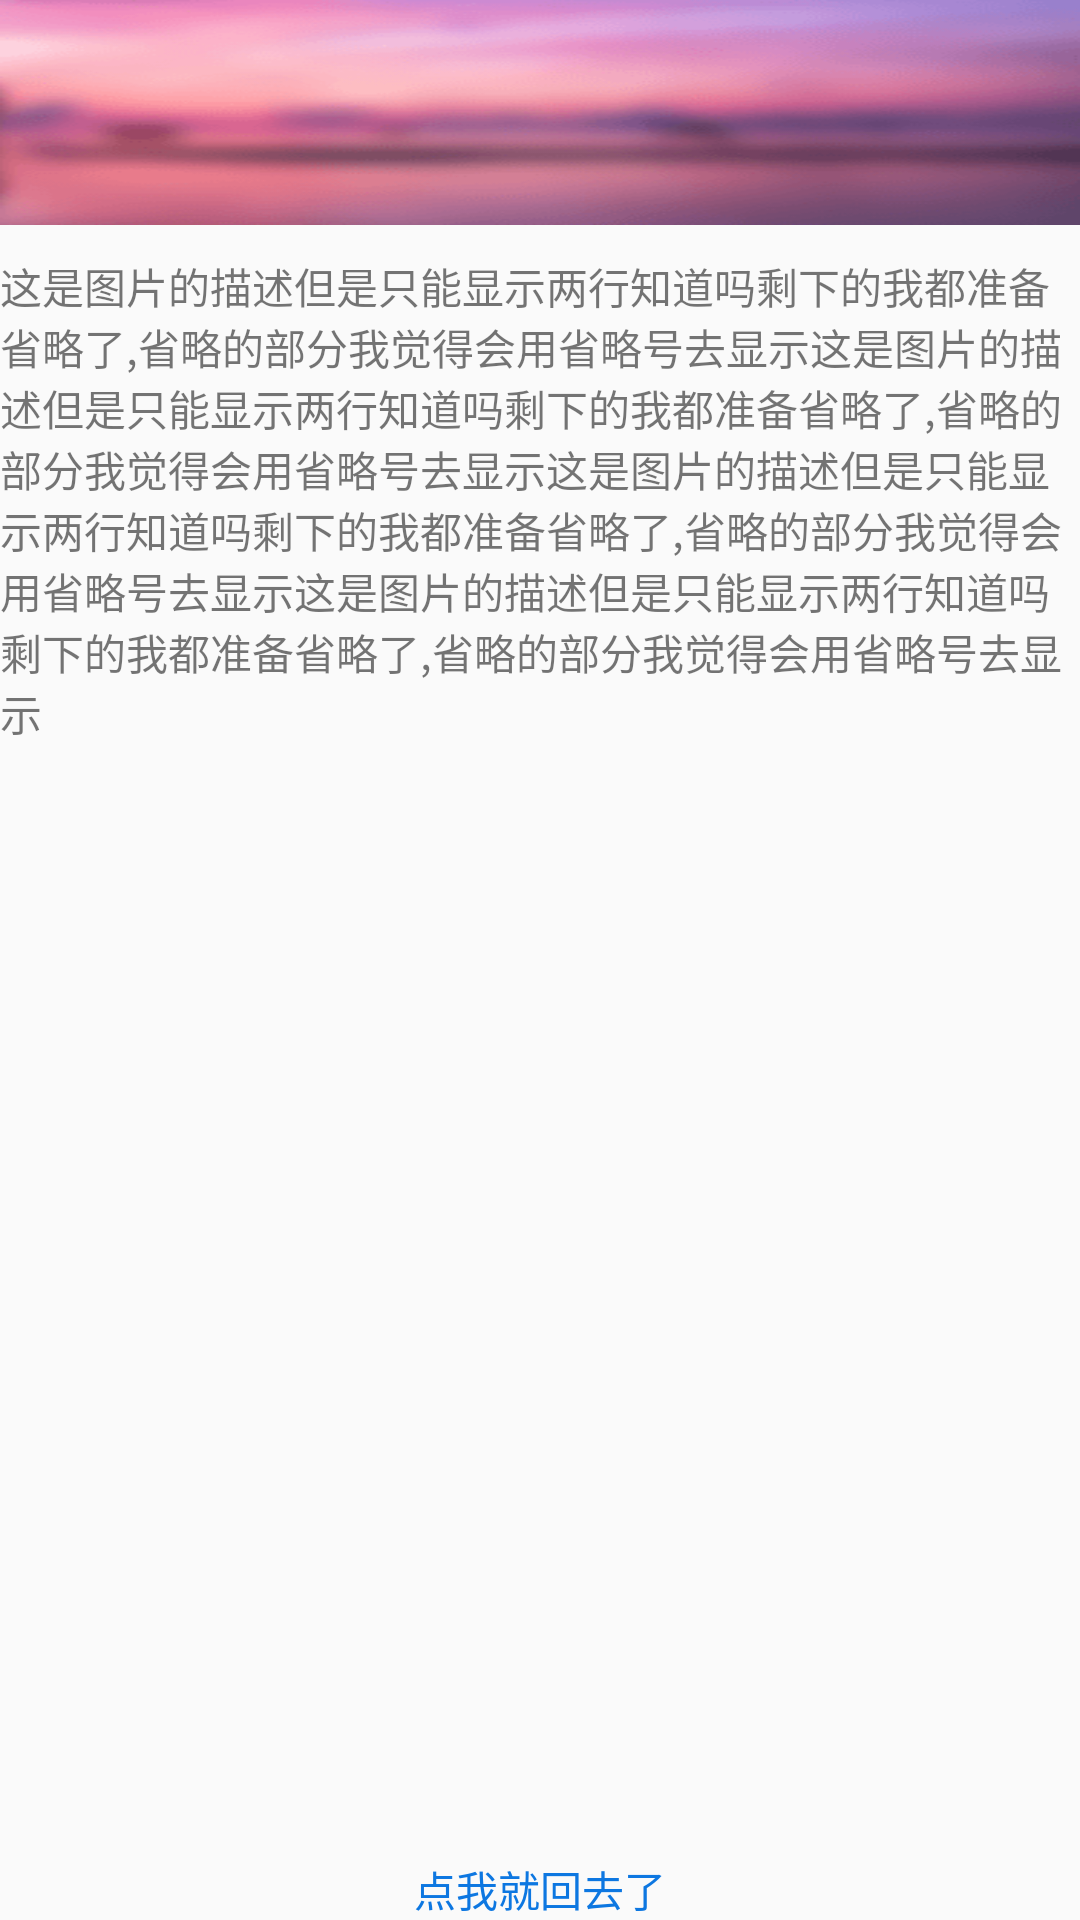

Layout XML and referenced resources for this Android screen:
<!-- AndroidManifest.xml: application theme AppTheme -->
<!-- res/layout/activity_constraint_anim22_layout.xml -->
<?xml version="1.0" encoding="utf-8"?>
<android.support.constraint.ConstraintLayout xmlns:android="http://schemas.android.com/apk/res/android"
    xmlns:app="http://schemas.android.com/apk/res-auto"
    android:id="@+id/main"
    android:layout_width="match_parent"
    android:layout_height="match_parent">

    <ImageView
        android:id="@+id/iv_icon"
        android:layout_width="match_parent"
        android:layout_height="wrap_content"
        android:scaleType="fitXY"
        android:src="@drawable/ic_topic_detail_default_icon"
        app:layout_constraintHorizontal_weight="2"
        app:layout_constraintLeft_toLeftOf="parent"
        app:layout_constraintRight_toLeftOf="@id/tv_des" />

    <TextView
        android:id="@+id/tv_des"
        android:layout_width="match_parent"
        android:layout_height="0dp"
        android:ellipsize="end"
        android:paddingBottom="10dp"
        android:paddingTop="10dp"
        android:text="这是图片的描述但是只能显示两行知道吗剩下的我都准备省略了,省略的部分我觉得会用省略号去显示这是图片的描述但是只能显示两行知道吗剩下的我都准备省略了,省略的部分我觉得会用省略号去显示这是图片的描述但是只能显示两行知道吗剩下的我都准备省略了,省略的部分我觉得会用省略号去显示这是图片的描述但是只能显示两行知道吗剩下的我都准备省略了,省略的部分我觉得会用省略号去显示"
        app:layout_constraintBottom_toBottomOf="parent"
        app:layout_constraintTop_toBottomOf="@id/iv_icon"
        app:layout_constraintVertical_weight="1" />

    <TextView
        android:id="@+id/tv_all"
        android:layout_width="wrap_content"
        android:layout_height="wrap_content"
        android:onClick="onApplyClick"
        android:text="点我就回去了"
        android:textColor="#0d77e1"
        android:visibility="visible"
        app:layout_constraintBottom_toBottomOf="parent"
        app:layout_constraintLeft_toLeftOf="parent"
        app:layout_constraintRight_toRightOf="parent" />

    <TextView
        android:id="@+id/tv_content"
        android:layout_width="match_parent"
        android:layout_height="0dp"
        android:background="#223340"
        android:gravity="center"
        android:textColor="@android:color/white"
        android:visibility="gone"
        app:layout_constraintBottom_toBottomOf="parent"
        app:layout_constraintTop_toBottomOf="@id/iv_icon"
        app:layout_constraintVertical_weight="1" />
</android.support.constraint.ConstraintLayout>
<!-- resources referenced by this layout -->
<resources>
  <!-- drawable ic_topic_detail_default_icon: png bitmap (drawable-xhdpi, 15551 bytes) -->
  <style name="AppTheme" parent="Theme.AppCompat.Light.DarkActionBar">
          
          <item name="colorPrimary">@color/colorPrimary</item>
          <item name="colorPrimaryDark">@color/colorPrimaryDark</item>
          <item name="colorAccent">@color/colorAccent</item>
      </style>
  <color name="colorPrimary">#3F51B5</color>
  <color name="colorPrimaryDark">#303F9F</color>
  <color name="colorAccent">#FF4081</color>
</resources>
